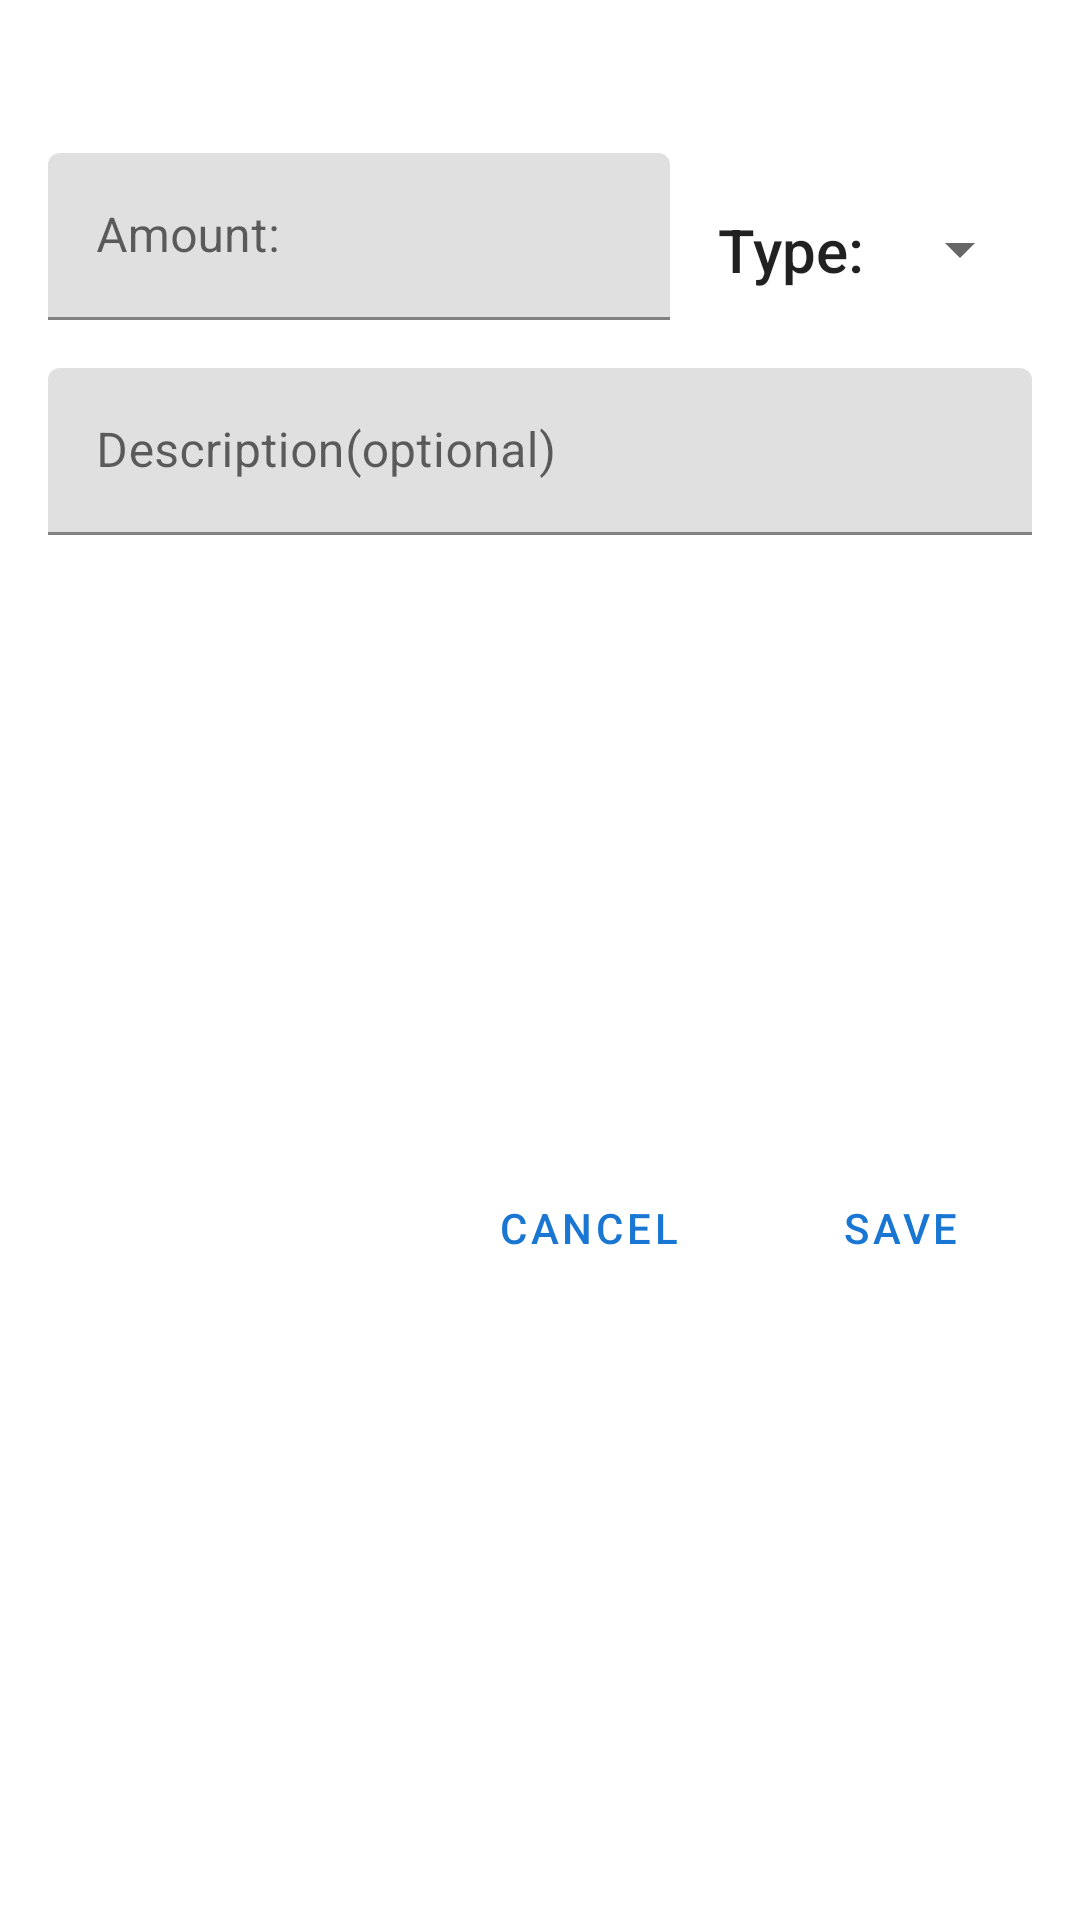

Reconstruct the res/layout file that produces this screen, plus the resources it refers to.
<!-- AndroidManifest.xml: application theme Theme.ShoppingList -->
<!-- res/layout/dialog_layout_opt_product.xml -->
<?xml version="1.0" encoding="utf-8"?>
<androidx.constraintlayout.widget.ConstraintLayout xmlns:android="http://schemas.android.com/apk/res/android"
    android:layout_width="match_parent"
    android:layout_height="wrap_content"
    xmlns:tools="http://schemas.android.com/tools"
    android:padding="16dp"
    xmlns:app="http://schemas.android.com/apk/res-auto">

    <TextView
        android:id="@+id/txv_name_product"
        android:layout_width="match_parent"
        android:layout_height="wrap_content"
        android:maxLines="1"
        android:ellipsize="end"
        android:textAppearance="@style/TextAppearance.AppCompat.Title"
        app:layout_constraintTop_toTopOf="parent"
        app:layout_constraintStart_toStartOf="parent"
        app:layout_constraintEnd_toEndOf="parent"
        tools:text="Name Product"/>

    <com.google.android.material.textfield.TextInputLayout
        android:id="@+id/til_amount_item"
        android:layout_width="0dp"
        android:layout_height="wrap_content"
        android:layout_marginTop="8dp"
        app:layout_constraintStart_toStartOf="parent"
        app:layout_constraintBottom_toBottomOf="@id/spn_type"
        app:layout_constraintTop_toBottomOf="@id/txv_name_product"
        app:layout_constraintEnd_toStartOf="@id/txv_type">

        <com.google.android.material.textfield.TextInputEditText
            android:id="@+id/edt_amount"
            android:layout_width="match_parent"
            android:layout_height="wrap_content"
            android:textAlignment="center"
            android:hint="@string/str_amount_items"
            android:selectAllOnFocus="true"
            android:focusable="true"
            android:maxLines="1"
            android:inputType="number"/>

    </com.google.android.material.textfield.TextInputLayout>

    <TextView
        android:id="@+id/txv_type"
        android:layout_width="wrap_content"
        android:layout_height="wrap_content"
        android:layout_marginEnd="8dp"
        android:layout_marginStart="16dp"
        android:text="@string/str_type"
        android:textAppearance="@style/TextAppearance.AppCompat.Title"
        app:layout_constraintTop_toTopOf="@id/spn_type"
        app:layout_constraintBottom_toBottomOf="@id/spn_type"
        app:layout_constraintStart_toEndOf="@id/til_amount_item"
        app:layout_constraintEnd_toStartOf="@id/spn_type"/>

    <Spinner
        android:id="@+id/spn_type"
        android:layout_width="wrap_content"
        android:layout_height="48dp"
        android:entries="@array/types"
        app:layout_constraintTop_toTopOf="@id/til_amount_item"
        app:layout_constraintBottom_toBottomOf="@id/til_amount_item"
        app:layout_constraintEnd_toEndOf="parent"/>


    <com.google.android.material.textfield.TextInputLayout
        android:id="@+id/til_description_item"
        android:layout_width="match_parent"
        android:layout_height="wrap_content"
        android:layout_marginTop="16dp"
        android:focusable="true"
        android:maxLines="1"
        android:selectAllOnFocus="true"
        app:layout_constraintEnd_toEndOf="parent"
        app:layout_constraintStart_toStartOf="parent"
        app:layout_constraintTop_toBottomOf="@id/til_amount_item">

        <com.google.android.material.textfield.TextInputEditText
            android:id="@+id/edt_desc"
            android:layout_width="match_parent"
            android:layout_height="wrap_content"
            android:hint="@string/str_description_opt"
            android:inputType="textPersonName" />

    </com.google.android.material.textfield.TextInputLayout>

    <Button
        android:id="@+id/btn_save"
        android:layout_width="wrap_content"
        android:layout_height="wrap_content"
        android:layout_marginTop="16dp"
        android:text="@string/str_save"
        app:layout_constraintBottom_toBottomOf="parent"
        app:layout_constraintEnd_toEndOf="@id/til_description_item"
        app:layout_constraintTop_toBottomOf="@id/til_description_item"
        style="@style/Widget.MaterialComponents.Button.TextButton"/>

    <Button
        android:id="@+id/btn_cancel"
        android:layout_width="wrap_content"
        android:layout_height="wrap_content"
        android:layout_marginEnd="16dp"
        android:text="@string/str_cancel"
        app:layout_constraintTop_toTopOf="@id/btn_save"
        app:layout_constraintEnd_toStartOf="@id/btn_save"
        app:layout_constraintBottom_toBottomOf="@id/btn_save"
        style="@style/Widget.MaterialComponents.Button.TextButton" />

</androidx.constraintlayout.widget.ConstraintLayout>
<!-- resources referenced by this layout -->
<resources>
  <string-array name="types">
          <item>Unidade</item>
          <item>Caixa</item>
          <item>Litros</item>
          <item>Kg</item>
      </string-array>
  <string name="str_amount_items">Amount: </string>
  <string name="str_cancel">Cancel</string>
  <string name="str_description_opt">Description(optional)</string>
  <string name="str_save">Save</string>
  <string name="str_type">Type:</string>
  <style name="Theme.ShoppingList" parent="Theme.MaterialComponents.DayNight.DarkActionBar">
          
          <item name="colorPrimary">@color/blue_700</item>
          <item name="colorPrimaryVariant">@color/blue_900</item>
          <item name="colorOnPrimary">@color/white</item>
          
          <item name="colorSecondary">@color/orange_500</item>
          <item name="colorSecondaryVariant">@color/orange_800</item>
          <item name="colorOnSecondary">@color/black</item>
          
          <item name="android:statusBarColor">?attr/colorPrimaryVariant</item>
          
      </style>
  <color name="blue_700">#FF1976D2</color>
  <color name="blue_900">#FF0D47A1</color>
  <color name="white">#FFFFFFFF</color>
  <color name="orange_500">#FFFF9800</color>
  <color name="orange_800">#FFEF6C00</color>
  <color name="black">#FF000000</color>
</resources>
